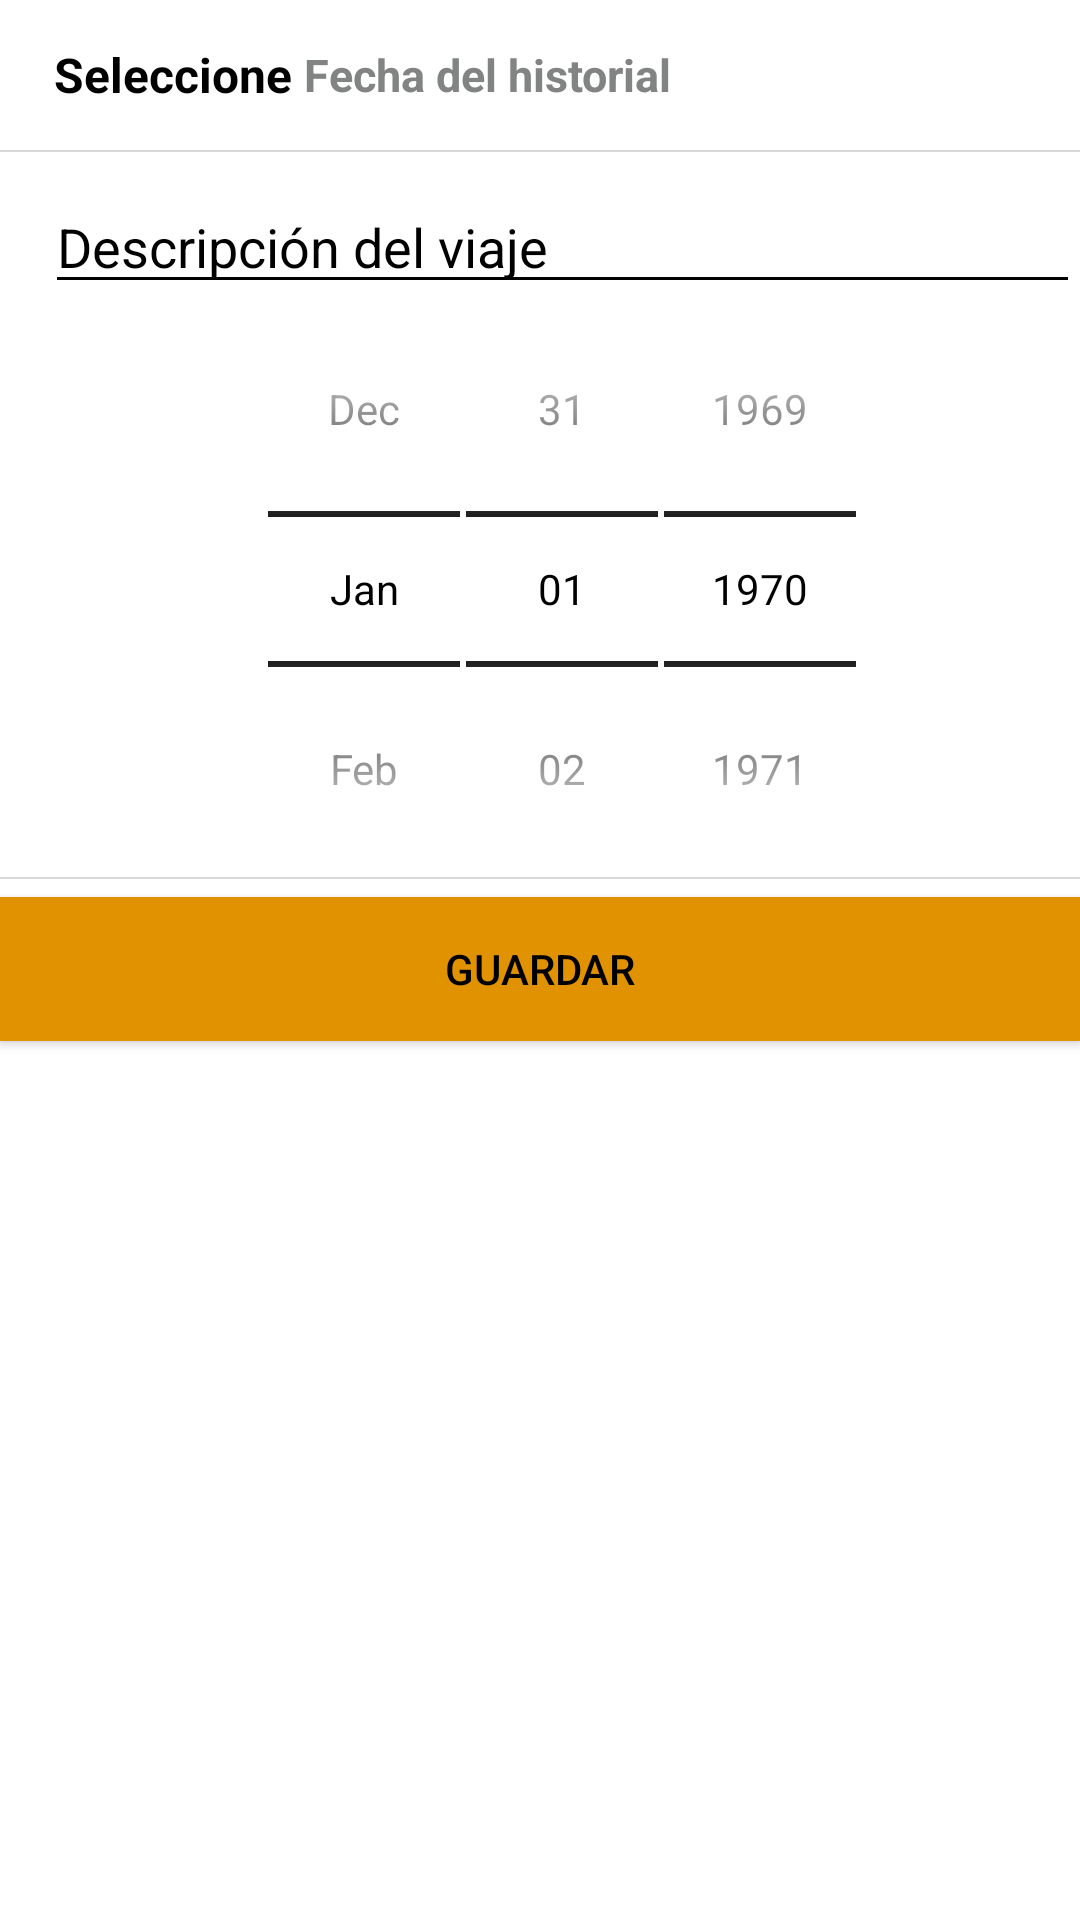

Write the Android layout XML for this screen, with the resource values it uses.
<!-- AndroidManifest.xml: application theme AppTheme -->
<!-- res/layout/historial.xml -->
<?xml version="1.0" encoding="utf-8"?>
<RelativeLayout xmlns:android="http://schemas.android.com/apk/res/android"
    xmlns:tools="http://schemas.android.com/tools" android:layout_width="wrap_content"
    android:layout_height="wrap_content"
    android:background="#ffffffff"
    android:orientation="vertical"
    android:weightSum="9.0">

    <LinearLayout
        android:id="@+id/linearLayout2"
        android:layout_width="match_parent"
        android:layout_height="50.0dip"
        android:gravity="center|left"
        android:orientation="horizontal"
        android:paddingStart="12.0dip">

        <TextView
            android:id="@+id/titul"
            android:layout_width="wrap_content"
            android:layout_height="wrap_content"
            android:paddingStart="6.0dip"
            android:text="@string/seleccione"
            android:textColor="#ff000000"
            android:textSize="16.0sp"
            android:textStyle="bold" />

        <TextView
            android:layout_width="match_parent"
            android:layout_height="wrap_content"
            android:labelFor="@+id/edtHistorial"
            android:paddingStart="4.0dip"
            android:text="@string/fecha_del_historial"
            android:textColor="#ff828483"
            android:textSize="15.0sp"
            android:textStyle="bold" />
    </LinearLayout>

    <FrameLayout
        android:layout_width="match_parent"
        android:layout_height="0.70000005dip"
        android:layout_marginTop="50.0dip"
        android:background="#ffd8d8d8" />

    <LinearLayout
        android:id="@+id/linearLayout3"
        android:layout_width="match_parent"
        android:layout_height="wrap_content"
        android:layout_alignParentStart="true"
        android:layout_below="@+id/linearLayout2"
        android:layout_marginTop="4.0dip"
        android:gravity="center"
        android:orientation="horizontal"
        android:paddingTop="6.0dip">

        <RelativeLayout
            android:layout_width="wrap_content"
            android:layout_height="wrap_content"
            android:layout_marginStart="15.0dip"
            android:orientation="horizontal"
            android:weightSum="6.0">

            <EditText
                android:id="@+id/edtHistorial"
                android:layout_width="match_parent"
                android:layout_height="wrap_content"
                android:layout_marginBottom="5dip"
                android:ems="10"
                android:inputType="text|textPersonName"
                android:text="@string/descripcion" />

            <DatePicker
                android:id="@+id/datePicker"
                style="@android:style/Widget.DatePicker"
                android:layout_width="wrap_content"
                android:layout_height="wrap_content"
                android:layout_below="@+id/edtHistorial"
                android:layout_centerHorizontal="true"
                android:contentDescription="@string/fecha_del_historial"
                android:datePickerMode="spinner"
                android:fadingEdge="horizontal"

                android:minDate="2010-01-01" />

        </RelativeLayout>

    </LinearLayout>

    <FrameLayout
        android:id="@+id/frameLayout"
        android:layout_width="match_parent"
        android:layout_height="0.70000005dip"
        android:layout_alignParentStart="true"
        android:layout_below="@+id/linearLayout3"
        android:layout_marginTop="6.0dip"
        android:background="#ffd8d8d8" />

    <LinearLayout
        android:layout_width="match_parent"
        android:layout_height="60.0dip"
        android:layout_alignParentEnd="true"
        android:layout_below="@+id/frameLayout"
        android:gravity="center"
        android:orientation="horizontal">

        <Button
            android:id="@+id/guardar"
            android:layout_width="match_parent"
            android:layout_height="wrap_content"
            android:background="@drawable/boton_aceptar"
            android:text="@string/guardar" />
    </LinearLayout>
</RelativeLayout>
<!-- resources referenced by this layout -->
<resources>
  <string name="descripcion">Descripción del viaje</string>
  <string name="fecha_del_historial">Fecha del historial</string>
  <string name="guardar">Guardar</string>
  <string name="seleccione">Seleccione</string>
  <color name="colorPrimary">#86712f</color>
  <color name="colorAccent">#e5d8d8</color>
  <style name="Theme.AppCompat.Light" parent="@style/Base.Theme.AppCompat.Light" />
  <style name="Base.Theme.AppCompat.Light" parent="@style/Base.V7.Theme.AppCompat.Light" />
  <style name="ThemeOverlay.AppCompat.ActionBar" parent="@style/Base.ThemeOverlay.AppCompat.ActionBar" />
  <dimen name="abc_action_bar_default_height_material">56.0dip</dimen>
  <style name="Widget.AppCompat.ActionMode" parent="@style/Base.Widget.AppCompat.ActionMode" />
  <style name="Theme.AppCompat.Light.Dialog" parent="@style/Base.Theme.AppCompat.Light.Dialog" />
  <dimen name="abc_dialog_padding_material">24.0dip</dimen>
  <style name="Widget.AppCompat.Light.ActionButton" parent="@style/Widget.AppCompat.ActionButton" />
  <style name="Widget.AppCompat.ButtonBar" parent="@style/Base.Widget.AppCompat.ButtonBar" />
  <style name="Widget.AppCompat.Toolbar" parent="@style/Base.Widget.AppCompat.Toolbar" />
  <style name="Widget.AppCompat.Light.PopupMenu" parent="@style/Base.Widget.AppCompat.Light.PopupMenu" />
  <style name="Widget.AppCompat.ImageButton" parent="@style/Base.Widget.AppCompat.ImageButton" />
  <style name="Widget.AppCompat.Light.SearchView" parent="@style/Widget.AppCompat.SearchView" />
  <item name="abc_list_item_padding_horizontal_material" type="dimen">
          @dimen/abc_action_bar_content_inset_material
      </item>
  <style name="Widget.AppCompat.ListPopupWindow" parent="@style/Base.Widget.AppCompat.ListPopupWindow" />
  <style name="TextAppearance.AppCompat.Subhead" parent="@style/Base.TextAppearance.AppCompat.Subhead" />
  <dimen name="abc_panel_menu_list_width">296.0dip</dimen>
  <style name="Theme.AppCompat.CompactMenu" parent="@style/Base.Theme.AppCompat.CompactMenu" />
  <style name="AlertDialog.AppCompat.Light" parent="@style/Base.AlertDialog.AppCompat.Light" />
  <style name="Widget.AppCompat.Button" parent="@style/Base.Widget.AppCompat.Button" />
  <style name="Widget.AppCompat.Button.Small" parent="@style/Base.Widget.AppCompat.Button.Small" />
  <style name="Widget.AppCompat.EditText" parent="@style/Base.Widget.AppCompat.EditText" />
  <style name="Widget.AppCompat.RatingBar" parent="@style/Base.Widget.AppCompat.RatingBar" />
  <style name="Widget.AppCompat.RatingBar.Small" parent="@style/Base.Widget.AppCompat.RatingBar.Small" />
  <style name="Widget.AppCompat.SeekBar" parent="@style/Base.Widget.AppCompat.SeekBar" />
  <style name="Widget.AppCompat.Spinner" parent="@style/Base.Widget.AppCompat.Spinner" />
  <item name="abc_disabled_alpha_material_light" type="dimen">0.26</item>
  <style name="TextAppearance.AppCompat" parent="@style/Base.TextAppearance.AppCompat" />
  <style name="TextAppearance.AppCompat.Inverse" parent="@style/Base.TextAppearance.AppCompat.Inverse" />
  <style name="TextAppearance.AppCompat.Large" parent="@style/Base.TextAppearance.AppCompat.Large" />
  <style name="TextAppearance.AppCompat.Medium" parent="@style/Base.TextAppearance.AppCompat.Medium" />
  <style name="TextAppearance.AppCompat.Small" parent="@style/Base.TextAppearance.AppCompat.Small" />
  <style name="Base.Theme.AppCompat.Light.Dialog" parent="@style/Base.V7.Theme.AppCompat.Light.Dialog" />
  <style name="Widget.AppCompat.ActionButton" parent="@style/Base.Widget.AppCompat.ActionButton" />
  <style name="Base.Widget.AppCompat.Light.PopupMenu" parent="@style/Widget.AppCompat.ListPopupWindow" />
  <style name="Widget.AppCompat.SearchView" parent="@style/Base.Widget.AppCompat.SearchView" />
  <dimen name="abc_action_bar_content_inset_material">16.0dip</dimen>
  <style name="Base.AlertDialog.AppCompat.Light" parent="@style/Base.AlertDialog.AppCompat" />
</resources>
